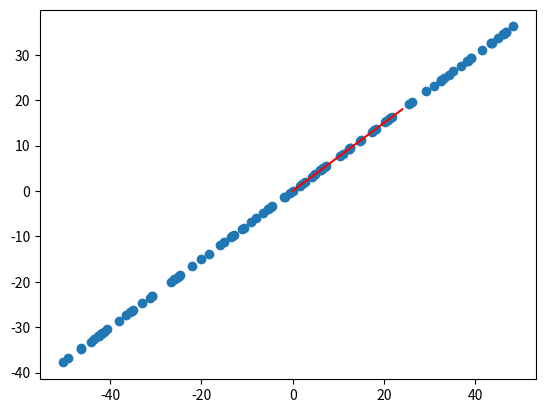

Recreate this plot in Python.
import numpy as np
import matplotlib.pyplot as plt

X = np.empty((100,2))
X[:,0] = np.random.uniform(0.,100.,size =100)     #uniform 随机取样
X[:,1] = 0.75 * X[:,0] + 3.0 + np.random.normal(0,10,size=100)
# plt.scatter(X[:,0],X[:,1])
# plt.show()


#减去mean ,归零处理
def demean(X):
    return X - np.mean(X,axis=0)
X_demean = demean(X)
# plt.scatter(X_demean[:,0],X_demean[:,1])
# plt.show()


#梯度上升法
def f(w,X):
    return np.sum(X.dot(w)**2) / len(X)

def df_math(w,X):
    return X.T.dot(X.dot(w)) *2 / len(X)

#让w变成单位向量
def direction(w):
    return w / np.linalg.norm(w)    #w除以向量的模得到单位向量

#梯度上升主体部分
def gradient_ascent(df,X,initical_w,eta,n_iter= 1e4,epsilon=1e-8):

    w = direction(initical_w)
    cur_iter = 0

    while cur_iter < n_iter:
        gradient = df(w,X)
        last_w =  w
        w = w + eta * gradient
        w = direction(w)
        if abs(f(w,X) - f(last_w,X)) <epsilon:
            break

        cur_iter += 1
    return w

initicial_w = np.random.random(X.shape[1])            #不可以代0向量
eta = 0.001
print(initicial_w)
end_w = gradient_ascent(df_math,X_demean,initicial_w,eta)
print(end_w)
# plt.scatter(X_demean[:,0],X_demean[:,1])
# plt.plot([0,end_w[0]*40],[0,end_w[1]*40],color = 'r')
# plt.show()


#简易测试
X2 = np.empty((100,2))
print(X2.shape)
X2[:,0] = np.random.uniform(0,100,size =100)
X2[:,1] = 0.75 *X2[:,0] + 3
w = np.random.random(X2.shape[1])
eta = 0.001
X2_demean = demean(X2)
plt.scatter(X2_demean[:,0],X2_demean[:,1])
w = gradient_ascent(df_math,X2_demean,w,eta)
print(w)
plt.plot([0,w[0] * 30],[0,w[1] * 30],color='r')
plt.show()
